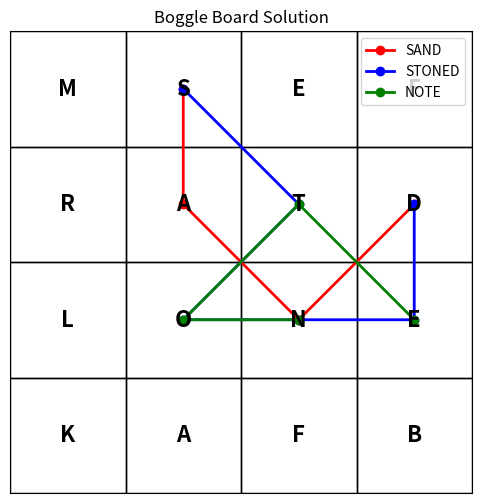

Here is the Python script that generated this plot:
import sys
import matplotlib.pyplot as plt

# Increase recursion limit for potentially long DFS paths
sys.setrecursionlimit(2000)

# --- 1. Data Setup ---
BOGGLE_BOARD = [
    ['M', 'S', 'E', 'F'],
    ['R', 'A', 'T', 'D'],
    ['L', 'O', 'N', 'E'],
    ['K', 'A', 'F', 'B']
]

DICTIONARY = {"START", "NOTE", "SAND", "STONED"}

ROWS = len(BOGGLE_BOARD)
COLS = len(BOGGLE_BOARD[0])

# Precompute prefixes
ALL_PREFIXES = set()
for word in DICTIONARY:
    for i in range(1, len(word) + 1):
        ALL_PREFIXES.add(word[:i])

DIRECTIONS = [
    (-1, 0), (1, 0), (0, -1), (0, 1),
    (-1, 1), (-1, -1), (1, 1), (1, -1)
]

found_words = set()
word_paths = {}  # store coordinates for visualization


# --- 2. DFS Implementation ---
def dfs(r, c, current_word, visited, board, dictionary, prefixes, path):
    if current_word not in prefixes:
        return

    if current_word in dictionary:
        found_words.add(current_word)
        word_paths[current_word] = path[:]  # save path

    for dr, dc in DIRECTIONS:
        nr, nc = r + dr, c + dc
        if 0 <= nr < ROWS and 0 <= nc < COLS and not visited[nr][nc]:
            visited[nr][nc] = True
            dfs(nr, nc, current_word + board[nr][nc],
                visited, board, dictionary, prefixes, path + [(nr, nc)])
            visited[nr][nc] = False


def solve_boggle(board, dictionary, prefixes):
    for r in range(ROWS):
        for c in range(COLS):
            visited = [[False] * COLS for _ in range(ROWS)]
            visited[r][c] = True
            dfs(r, c, board[r][c], visited, board, dictionary, prefixes, [(r, c)])
            visited[r][c] = False
    return found_words


# --- 3. Visualization ---
def visualize_board(board, word_paths):
    fig, ax = plt.subplots(figsize=(6, 6))

    # Draw grid and letters
    for r in range(ROWS):
        for c in range(COLS):
            ax.add_patch(plt.Rectangle((c, ROWS - 1 - r), 1, 1, fill=False))
            ax.text(c + 0.5, ROWS - 1 - r + 0.5, board[r][c],
                    ha='center', va='center', fontsize=16, fontweight='bold')

    # Highlight each word path
    colors = ["red", "blue", "green", "purple", "orange"]
    for i, (word, path) in enumerate(word_paths.items()):
        color = colors[i % len(colors)]
        coords = [(c + 0.5, ROWS - 1 - r + 0.5) for r, c in path]

        xs, ys = zip(*coords)
        ax.plot(xs, ys, marker='o', color=color, linewidth=2, label=word)

    ax.set_xlim(0, COLS)
    ax.set_ylim(0, ROWS)
    ax.set_xticks([])
    ax.set_yticks([])
    ax.set_aspect('equal')
    ax.legend()
    plt.title("Boggle Board Solution")
    plt.show()


# --- 4. Run Solver ---
if __name__ == "__main__":
    print("--- Lab Task 2: Boggle Board Solver ---")
    print(f"Board Dimensions: {ROWS}x{COLS}")
    print(f"Input Dictionary: {list(DICTIONARY)}")

    valid_words_found = solve_boggle(BOGGLE_BOARD, DICTIONARY, ALL_PREFIXES)
    sorted_words = sorted(list(valid_words_found))

    print("\n--- Result ---")
    print(f"Found Words: {sorted_words}")

    # Visualize
    visualize_board(BOGGLE_BOARD, word_paths)
